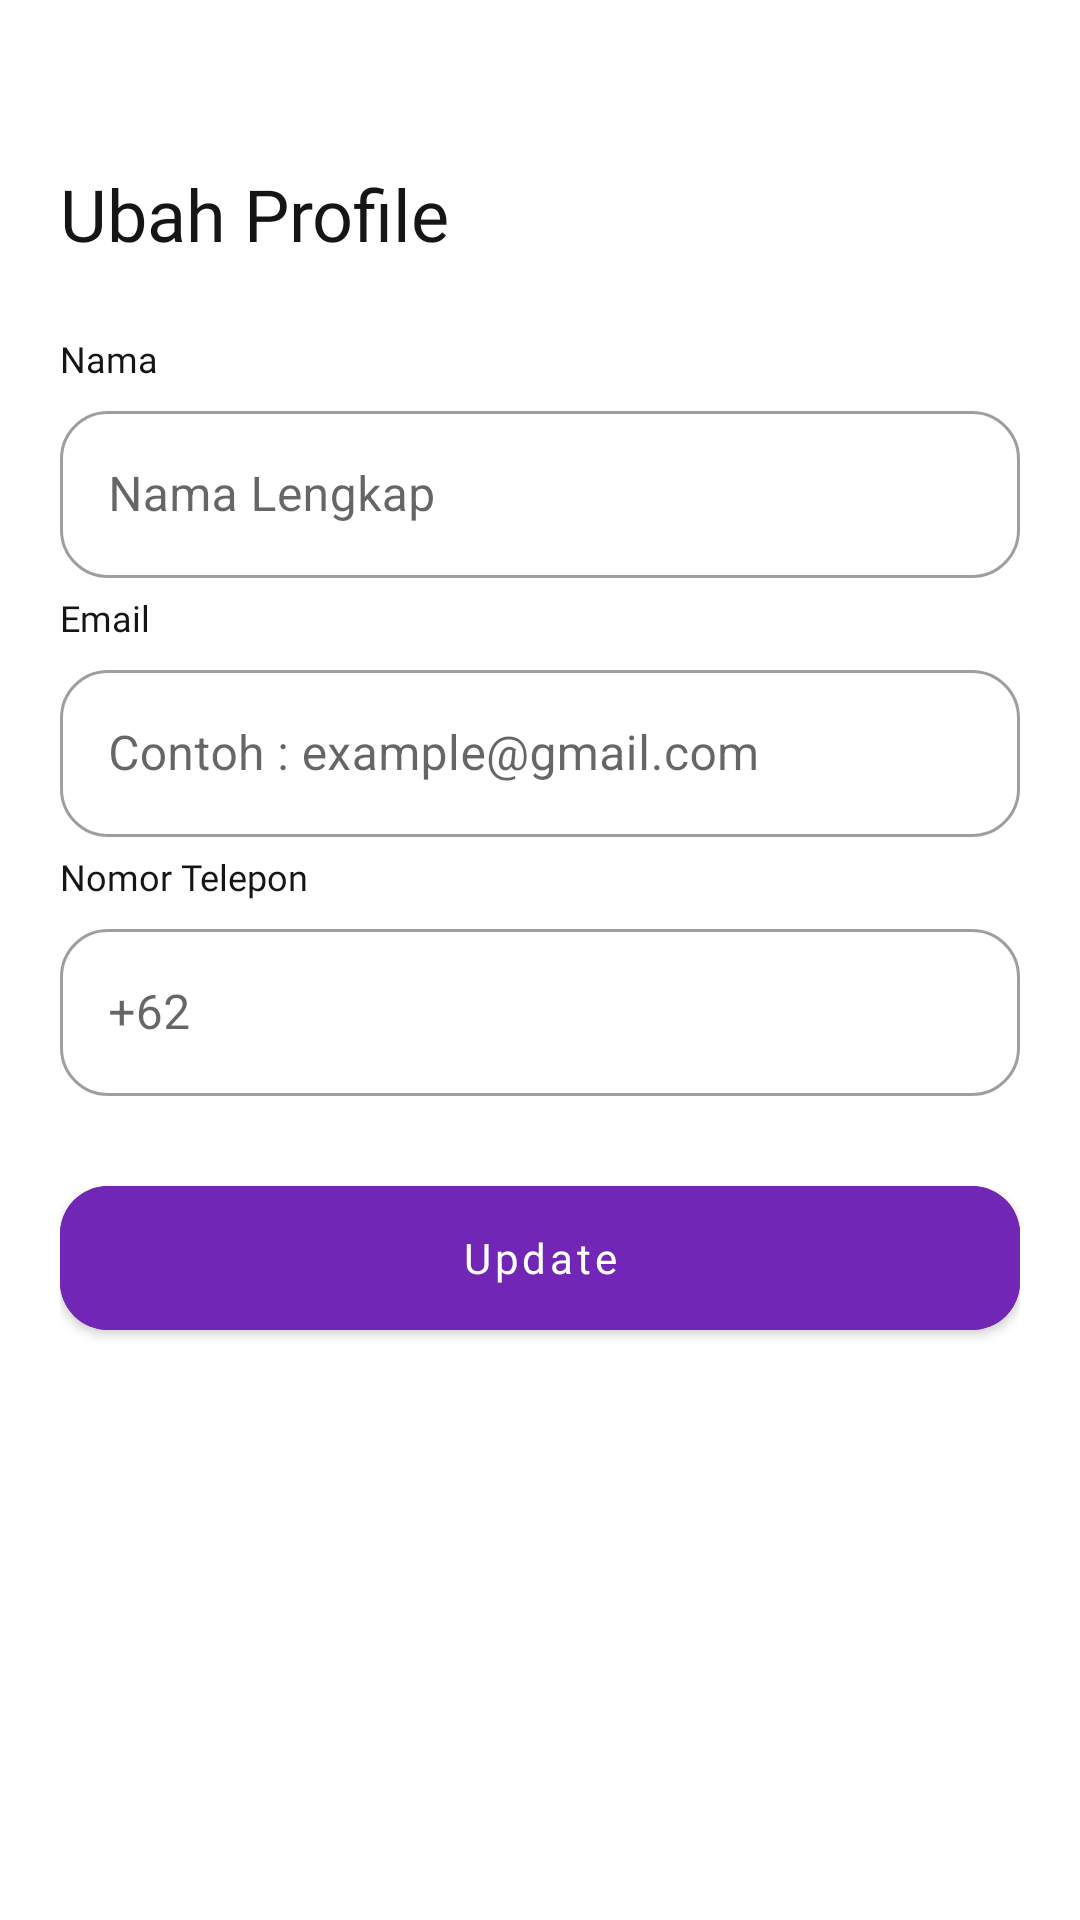

This screen was rendered from an Android layout file. Write that file and the resources it references.
<!-- AndroidManifest.xml: application theme Theme.FinalProject -->
<!-- res/layout/fragment_account_ubah_profile.xml -->
<?xml version="1.0" encoding="utf-8"?>
<androidx.constraintlayout.widget.ConstraintLayout xmlns:android="http://schemas.android.com/apk/res/android"
    xmlns:tools="http://schemas.android.com/tools"
    android:layout_width="match_parent"
    android:layout_height="match_parent"
    xmlns:app="http://schemas.android.com/apk/res-auto"
    android:padding="20dp"
    tools:context=".view.ui.account.AccountUbahProfileFragment">

    <ImageView
        android:id="@+id/btnBack"
        android:layout_width="wrap_content"
        android:layout_height="wrap_content"
        android:src="@drawable/ic_back"
        app:layout_constraintTop_toTopOf="parent"
        app:layout_constraintStart_toStartOf="parent"/>

    <com.google.android.material.textview.MaterialTextView
        android:id="@+id/tvUbahProfile"
        android:layout_width="wrap_content"
        android:layout_height="wrap_content"
        android:text="Ubah Profile"
        app:layout_constraintTop_toTopOf="@id/btnBack"
        android:textSize="24sp"
        android:layout_marginTop="35dp"
        android:textColor="@color/neutral05"
        android:fontFamily="@font/poppinsbold"
        app:layout_constraintStart_toStartOf="parent"/>

    <com.google.android.material.textview.MaterialTextView
        android:id="@+id/tvNama"
        android:layout_width="wrap_content"
        android:layout_height="wrap_content"
        android:text="@string/nama"
        app:layout_constraintTop_toBottomOf="@id/tvUbahProfile"
        android:layout_marginTop="24dp"
        android:textSize="12sp"
        android:textColor="@color/neutral05"
        android:fontFamily="@font/poppinsregular"
        app:layout_constraintStart_toStartOf="parent"/>

    <com.google.android.material.textfield.TextInputLayout
        android:id="@+id/inputRegNamaLay"
        android:layout_width="match_parent"
        android:layout_height="wrap_content"
        app:layout_constraintTop_toBottomOf="@id/tvNama"
        app:layout_constraintStart_toStartOf="parent"
        app:layout_constraintEnd_toEndOf="parent"
        app:boxCornerRadiusBottomEnd="16dp"
        app:boxCornerRadiusBottomStart="16dp"
        app:boxCornerRadiusTopEnd="16dp"
        app:boxCornerRadiusTopStart="16dp"
        android:layout_marginTop="4dp"
        style="@style/Widget.MaterialComponents.TextInputLayout.OutlinedBox"
        android:hint="@string/nama_lengkap">

        <com.google.android.material.textfield.TextInputEditText
            android:id="@+id/inputName"
            android:inputType="text"
            android:layout_width="match_parent"
            android:layout_height="wrap_content"/>

    </com.google.android.material.textfield.TextInputLayout>

    <com.google.android.material.textview.MaterialTextView
        android:id="@+id/tvEmail"
        android:layout_width="wrap_content"
        android:layout_height="wrap_content"
        android:text="@string/email"
        app:layout_constraintTop_toBottomOf="@id/inputRegNamaLay"
        android:layout_marginTop="5dp"
        android:textSize="12sp"
        android:textColor="@color/neutral05"
        android:fontFamily="@font/poppinsregular"
        app:layout_constraintStart_toStartOf="parent"/>

    <com.google.android.material.textfield.TextInputLayout
        android:id="@+id/inputRegEmailLay"
        android:layout_width="match_parent"
        android:layout_height="wrap_content"
        app:layout_constraintTop_toBottomOf="@id/tvEmail"
        app:layout_constraintStart_toStartOf="parent"
        app:layout_constraintEnd_toEndOf="parent"
        app:boxCornerRadiusBottomEnd="16dp"
        app:boxCornerRadiusBottomStart="16dp"
        app:boxCornerRadiusTopEnd="16dp"
        app:boxCornerRadiusTopStart="16dp"
        android:layout_marginTop="4dp"
        style="@style/Widget.MaterialComponents.TextInputLayout.OutlinedBox"
        android:hint="@string/contoh_example_gmail_com">

        <com.google.android.material.textfield.TextInputEditText
            android:id="@+id/inputEmail"
            android:inputType="text"
            android:layout_width="match_parent"
            android:layout_height="wrap_content"/>
    </com.google.android.material.textfield.TextInputLayout>

    <com.google.android.material.textview.MaterialTextView
        android:id="@+id/tvNoTelp"
        android:layout_width="wrap_content"
        android:layout_height="wrap_content"
        android:text="@string/nomor_telepon"
        app:layout_constraintTop_toBottomOf="@id/inputRegEmailLay"
        android:layout_marginTop="5dp"
        android:textSize="12sp"
        android:textColor="@color/neutral05"
        android:fontFamily="@font/poppinsregular"
        app:layout_constraintStart_toStartOf="parent"/>

    <com.google.android.material.textfield.TextInputLayout
        android:id="@+id/inputRegNoTelp"
        android:layout_width="match_parent"
        android:layout_height="wrap_content"
        app:layout_constraintTop_toBottomOf="@id/tvNoTelp"
        app:layout_constraintStart_toStartOf="parent"
        app:layout_constraintEnd_toEndOf="parent"
        app:boxCornerRadiusBottomEnd="16dp"
        app:boxCornerRadiusBottomStart="16dp"
        app:boxCornerRadiusTopEnd="16dp"
        app:boxCornerRadiusTopStart="16dp"
        android:layout_marginTop="4dp"
        style="@style/Widget.MaterialComponents.TextInputLayout.OutlinedBox"
        android:hint="@string/_62">

        <com.google.android.material.textfield.TextInputEditText
            android:id="@+id/inputPhone"
            android:inputType="text"
            android:layout_width="match_parent"
            android:layout_height="wrap_content"/>
    </com.google.android.material.textfield.TextInputLayout>

    <com.google.android.material.button.MaterialButton
        android:id="@+id/btnUpdate"
        android:layout_width="match_parent"
        android:layout_height="60dp"
        android:layout_marginTop="24dp"
        app:cornerRadius="16dp"
        android:text="Update"
        android:fontFamily="@font/poppinsregular"
        android:textAllCaps="false"
        android:backgroundTint="@color/darkblue04"
        app:layout_constraintTop_toBottomOf="@id/inputRegNoTelp"
        app:layout_constraintStart_toStartOf="parent"
        app:layout_constraintEnd_toEndOf="parent"/>

</androidx.constraintlayout.widget.ConstraintLayout>
<!-- resources referenced by this layout -->
<resources>
  <color name="darkblue04">#7126B5</color>
  <color name="neutral05">#151515</color>
  <string name="_62">+62</string>
  <string name="contoh_example_gmail_com">Contoh : example@gmail.com</string>
  <string name="email">Email</string>
  <string name="nama">Nama</string>
  <string name="nama_lengkap">Nama Lengkap</string>
  <string name="nomor_telepon">Nomor Telepon</string>
  <style name="Theme.FinalProject" parent="Theme.MaterialComponents.DayNight.DarkActionBar">
          
          <item name="colorPrimary">@color/purple_500</item>
          <item name="colorPrimaryVariant">@color/purple_700</item>
          <item name="colorOnPrimary">@color/white</item>
          
          <item name="colorSecondary">@color/teal_200</item>
          <item name="colorSecondaryVariant">@color/teal_700</item>
          <item name="colorOnSecondary">@color/black</item>
          
          <item name="android:statusBarColor">?attr/colorPrimaryVariant</item>
          
          <item name="bottomSheetDialogTheme">@style/AppBottomSheetDialogTheme</item>
      </style>
  <color name="purple_500">#FF6200EE</color>
  <color name="purple_700">#FF3700B3</color>
  <color name="white">#FFFFFFFF</color>
  <color name="teal_200">#FF03DAC5</color>
  <color name="teal_700">#FF018786</color>
  <color name="black">#FF000000</color>
  <style name="AppBottomSheetDialogTheme" parent="Theme.Design.Light.BottomSheetDialog">
          <item name="bottomSheetStyle">@style/AppModalStyle</item>
      </style>
  <style name="AppModalStyle" parent="Widget.Design.BottomSheet.Modal">
          <item name="android:background">@drawable/rounded_dialog</item>
          <item name="behavior_peekHeight">715dp</item>
      </style>
</resources>
